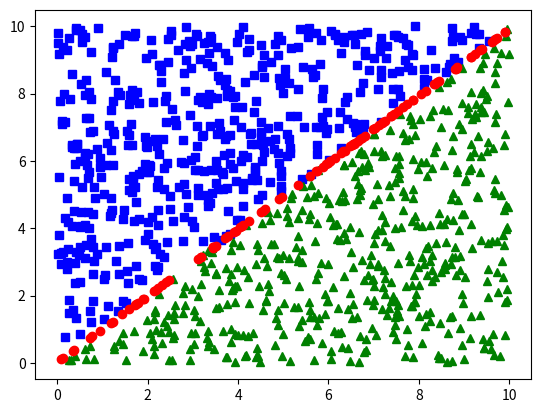

Recreate this plot in Python.
import numpy as np
import matplotlib.pyplot as plt

Ltr=[]
Xtr=[]
Xts=[]
Ytr=[]
Yts=[]
Lts=[]

for i in range(0,1000) :		#generate random values (x,y) for training set
	x=10*np.random.random()
	y=10*np.random.random()
	Xtr.append(x)
	Ytr.append(y)

	if x<y :			
		Ltr.append(1)
		plt.plot(x,y,'bs')
	else :
		Ltr.append(0)
		plt.plot(x,y,'g^') # color='red'


a = 0
b = 0
c = 0
for j in range(0,10):
	for i in range(0,1000) :
		x=Xtr[i]
		y=Ytr[i]
		h=a*x + b*y + c
		l=1 /(1 + np.exp(-h))
		ld=Ltr[i]

		a_grad = (ld - l)*(-x)/(1 + np.exp(-h))*(1 + np.exp(-h))
		b_grad = (ld - l)*(-y)/(1 + np.exp(-h))*(1 + np.exp(-h))
		c_grad = (ld - l)*(-1)/(1 + np.exp(-h))*(1 + np.exp(-h))
	
		a = a - (0.0001)*a_grad
		b = b - (0.0001)*b_grad
		c = c - (0.0001)*c_grad

	

for i in range(0,100) :
	x=10*np.random.random()
	y=(-1)*(c + a*x)/b
	plt.plot(x,y,'ro')


print(a,b,c)

plt.show()


for i in range(0,1000) :
	x_test=10*np.random.random()
	y_test=10*np.random.random()
	Xts.append(x_test)
	Yts.append(y_test)

	if x_test<y_test :
		Lts.append(1)
	else :
		Lts.append(0)


Xts=np.array(Xts)


